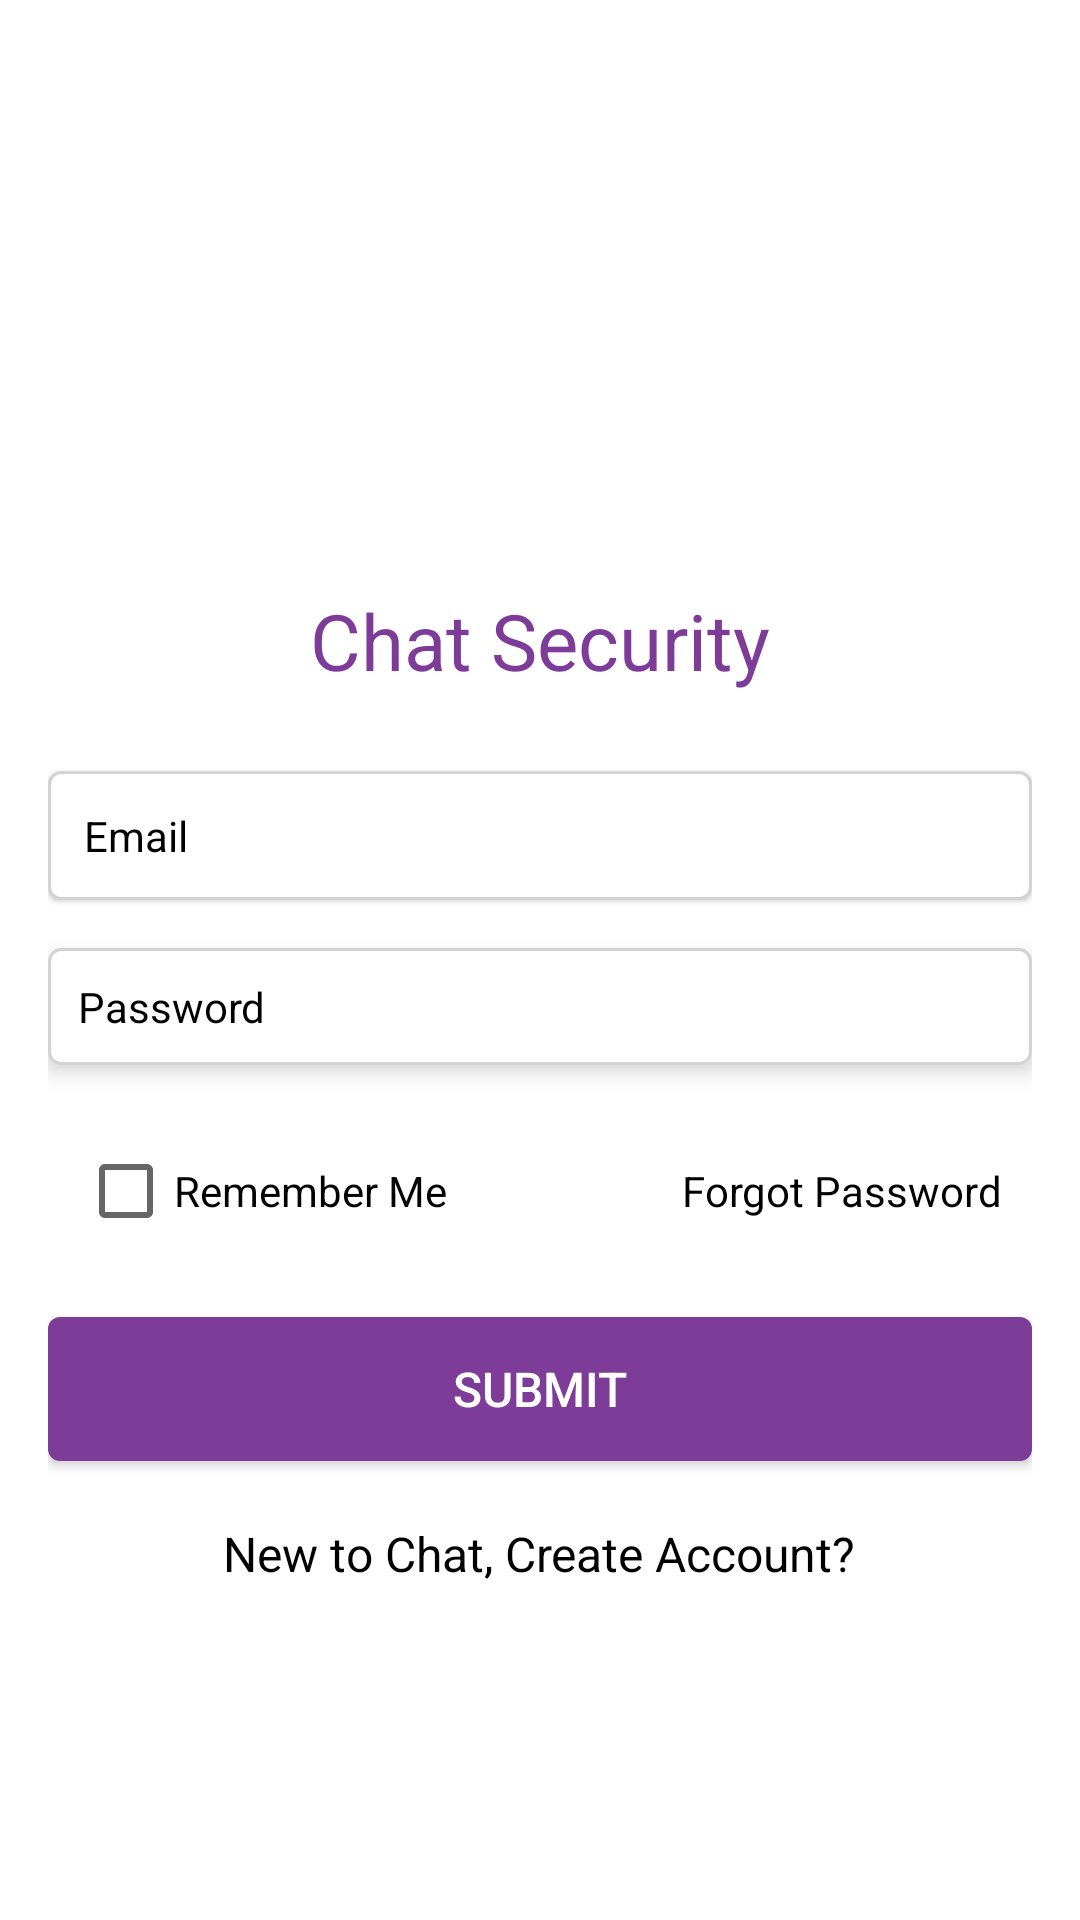

The Android layout XML behind this screen, and the referenced resources:
<!-- AndroidManifest.xml: application theme AppTheme -->
<!-- res/layout/activity_login.xml -->
<?xml version="1.0" encoding="utf-8"?>
<ScrollView xmlns:android="http://schemas.android.com/apk/res/android"
    xmlns:tools="http://schemas.android.com/tools"
    android:id="@+id/scroll_view"
    android:layout_width="match_parent"
    android:layout_height="match_parent"
    android:background="@color/white"
    tools:context=".ui.activities.LoginActivity">

    <LinearLayout
        android:layout_width="match_parent"
        android:layout_height="wrap_content"
        android:gravity="center"
        android:orientation="vertical"
        android:padding="@dimen/padding_16dp">

        <ImageView
            android:layout_width="150dp"
            android:layout_height="150dp"
            android:layout_marginTop="@dimen/margin_28dp"
            android:contentDescription="@null"
            android:src="@mipmap/ic_launcher" />

        <TextView
            android:layout_width="wrap_content"
            android:layout_height="wrap_content"
            android:layout_gravity="center"
            android:layout_marginTop="@dimen/margin_2dp"
            android:text="@string/chat_security"
            android:textColor="@color/colorPrimary"
            android:textSize="@dimen/size_26sp" />

        <EditText
            android:id="@+id/et_email"
            android:layout_width="match_parent"
            android:layout_height="wrap_content"
            android:layout_marginTop="@dimen/margin_26dp"
            android:background="@drawable/et_background"
            android:elevation="@dimen/elevation_1dp"
            android:hint="@string/email"
            android:imeOptions="actionNext"
            android:inputType="textEmailAddress"
            android:maxLines="1"
            android:padding="@dimen/padding_12dp"
            android:textColorHint="@color/black"
            android:textSize="@dimen/size_14sp" />

        <EditText
            android:id="@+id/et_password"
            android:layout_width="match_parent"
            android:layout_height="wrap_content"
            android:layout_marginTop="@dimen/margin_16dp"
            android:background="@drawable/et_background"
            android:elevation="@dimen/margin_4dp"
            android:hint="@string/password"
            android:inputType="textPassword"
            android:padding="@dimen/padding_10dp"
            android:textColorHint="@color/black"
            android:textSize="@dimen/size_14sp" />

        <RelativeLayout
            android:layout_width="match_parent"
            android:layout_height="wrap_content"
            android:layout_marginTop="@dimen/margin_16dp"
            android:padding="10dp">

            <CheckBox
                android:id="@+id/cb_remember_me"
                android:layout_width="match_parent"
                android:layout_height="match_parent"
                android:layout_marginRight="@dimen/margin_12dp"
                android:layout_toLeftOf="@+id/tv_forgot_password"
                android:maxLines="1"
                android:text="@string/remember_me"
                android:textColor="@color/black" />

            <TextView
                android:id="@+id/tv_forgot_password"
                android:layout_width="wrap_content"
                android:layout_height="match_parent"
                android:layout_alignBaseline="@id/cb_remember_me"
                android:layout_alignParentRight="true"
                android:maxLines="1"
                android:text="@string/forgot_password"
                android:textColor="@color/black" />
        </RelativeLayout>

        <Button
            android:id="@+id/btn_submit"
            android:layout_width="match_parent"
            android:layout_height="wrap_content"
            android:layout_marginTop="@dimen/margin_16dp"
            android:background="@drawable/btn_blue_background"
            android:text="@string/submit"
            android:textColor="@color/white"
            android:textSize="@dimen/size_16sp" />

        <TextView
            android:id="@+id/tv_new_account"
            android:layout_width="wrap_content"
            android:layout_height="wrap_content"
            android:layout_marginTop="@dimen/margin_20dp"
            android:gravity="center"
            android:text="New to Chat, Create Account?"
            android:textColor="@color/black"
            android:textSize="16sp" />


    </LinearLayout>
</ScrollView>
<!-- resources referenced by this layout -->
<resources>
  <color name="black">#000000</color>
  <color name="colorPrimary">#7D3C98</color>
  <color name="white">#ffffff</color>
  <dimen name="elevation_1dp">1dp</dimen>
  <dimen name="margin_12dp">12dp</dimen>
  <dimen name="margin_16dp">16dp</dimen>
  <dimen name="margin_20dp">20dp</dimen>
  <dimen name="margin_26dp">26dp</dimen>
  <dimen name="margin_28dp">28dp</dimen>
  <dimen name="margin_2dp">2dp</dimen>
  <dimen name="margin_4dp">4dp</dimen>
  <dimen name="padding_10dp">10dp</dimen>
  <dimen name="padding_12dp">12dp</dimen>
  <dimen name="padding_16dp">16dp</dimen>
  <dimen name="size_14sp">14sp</dimen>
  <dimen name="size_16sp">16sp</dimen>
  <dimen name="size_26sp">26sp</dimen>
  <!-- drawable btn_blue_background (drawable) -->
  <?xml version="1.0" encoding="utf-8"?>
  
  <shape xmlns:android="http://schemas.android.com/apk/res/android"
      android:shape="rectangle">
  
      <solid android:color="@color/colorPrimary" />
  
      <corners android:radius="4dp" />
  
  </shape>
  <!-- drawable et_background (drawable) -->
  <?xml version="1.0" encoding="utf-8"?>
  
  <shape xmlns:android="http://schemas.android.com/apk/res/android"
      android:shape="rectangle">
  
      <solid android:color="@color/white" />
  
      <stroke
          android:width="1dp"
          android:color="#d3d3d3" />
  
      <corners android:radius="4dp" />
  
  </shape>
  <string name="chat_security">Chat Security</string>
  <string name="email">Email</string>
  <string name="forgot_password">Forgot Password</string>
  <string name="password">Password</string>
  <string name="remember_me">Remember Me</string>
  <string name="submit">Submit</string>
  <style name="AppTheme" parent="Theme.AppCompat.Light.NoActionBar">
          
          <item name="colorPrimary">@color/colorPrimary</item>
          <item name="colorPrimaryDark">@color/colorPrimaryDark</item>
          <item name="colorAccent">@color/colorAccent</item>
      </style>
  <color name="colorPrimaryDark">#7D3C98</color>
  <color name="colorAccent">#BF7D3C98</color>
</resources>
